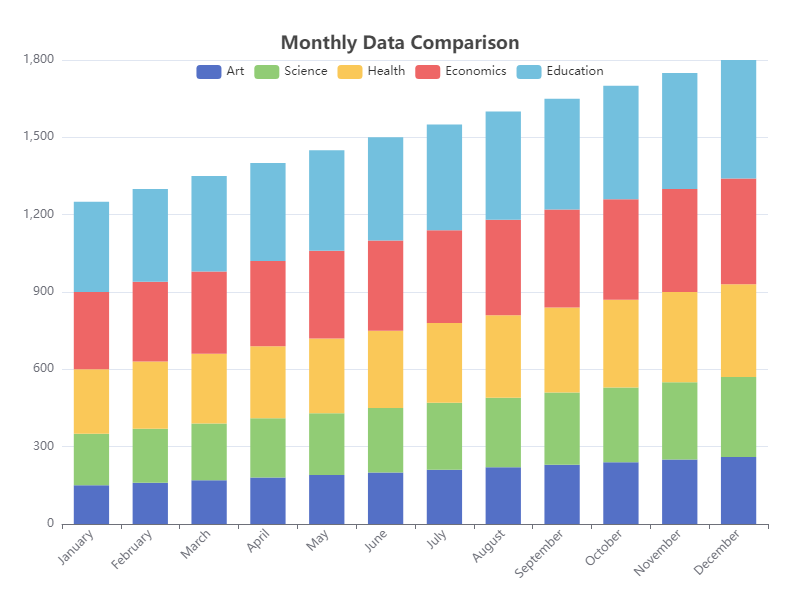

Data behind this chart, as committed beside it:
Category, Art, Science, Health, Economics, Education
January, 150, 200, 250, 300, 350
February, 160, 210, 260, 310, 360
March, 170, 220, 270, 320, 370
April, 180, 230, 280, 330, 380
May, 190, 240, 290, 340, 390
June, 200, 250, 300, 350, 400
July, 210, 260, 310, 360, 410
August, 220, 270, 320, 370, 420
September, 230, 280, 330, 380, 430
October, 240, 290, 340, 390, 440
November, 250, 300, 350, 400, 450
December, 260, 310, 360, 410, 460
